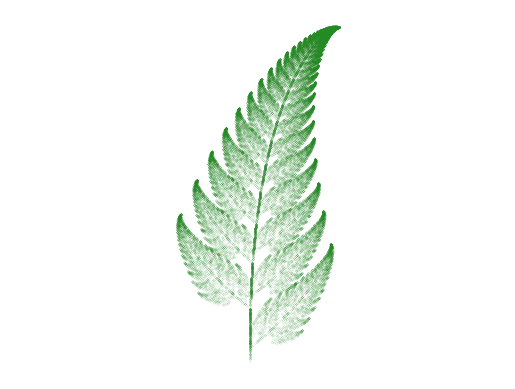

The matplotlib source for this figure:
import numpy as np
import matplotlib.pyplot as plt


class AffineTransform():
    def __init__(self, a=0, b=0, c=0, d=0, e=0, f=0):
        self.a, self.b, self.c, self.d, self.e, self.f = a, b, c, d, e, f

    def __call__(self, point):
        """Return point resulting from affine transformation."""
        if not isinstance(point, (list, tuple, np.ndarray)):
            raise ValueError("Point must be array-like")

        a, b, c, d, e, f = self.a, self.b, self.c, self.d, self.e, self.f
        return np.dot(np.array([[a, b], [c, d]]), point) + np.array([e, f])


def random_func(functions, p_cumulative):
    """Pick random function based on cumulative probabilities."""
    r = np.random.random()
    for j, p in enumerate(p_cumulative):
        if r < p:
            return functions[j]


if __name__ == "__main__":
    barnsley = [(0, 0, 0, 0.16, 0, 0),
                (0.85, 0.04, -0.04, 0.85, 0, 1.60),
                (0.20, -0.26, 0.23, 0.22, 0, 1.60),
                (-0.15, 0.28, 0.26, 0.24, 0, 0.44)]

    functions = [AffineTransform(*args) for args in barnsley]

    # Barnsley probablities:
    barnsley_prob = (0.01, 0.85, 0.07, 0.07)
    # Verify that probabilities sum to 1:
    assert np.sum(barnsley_prob) == 1

    p_cumulative = np.cumsum(barnsley_prob)

    # Iterating the Fern:
    n = 50000
    X = np.zeros(shape=(n, 2))

    for i in range(n-1):
        f = random_func(functions, p_cumulative)
        X[i+1] = f(X[i])

    plt.scatter(*zip(*X), c="forestgreen", s=0.01, marker=".")
    plt.axis("equal")
    plt.axis("off")
    plt.savefig("figures\\barnsley_fern.png", dpi=300)
